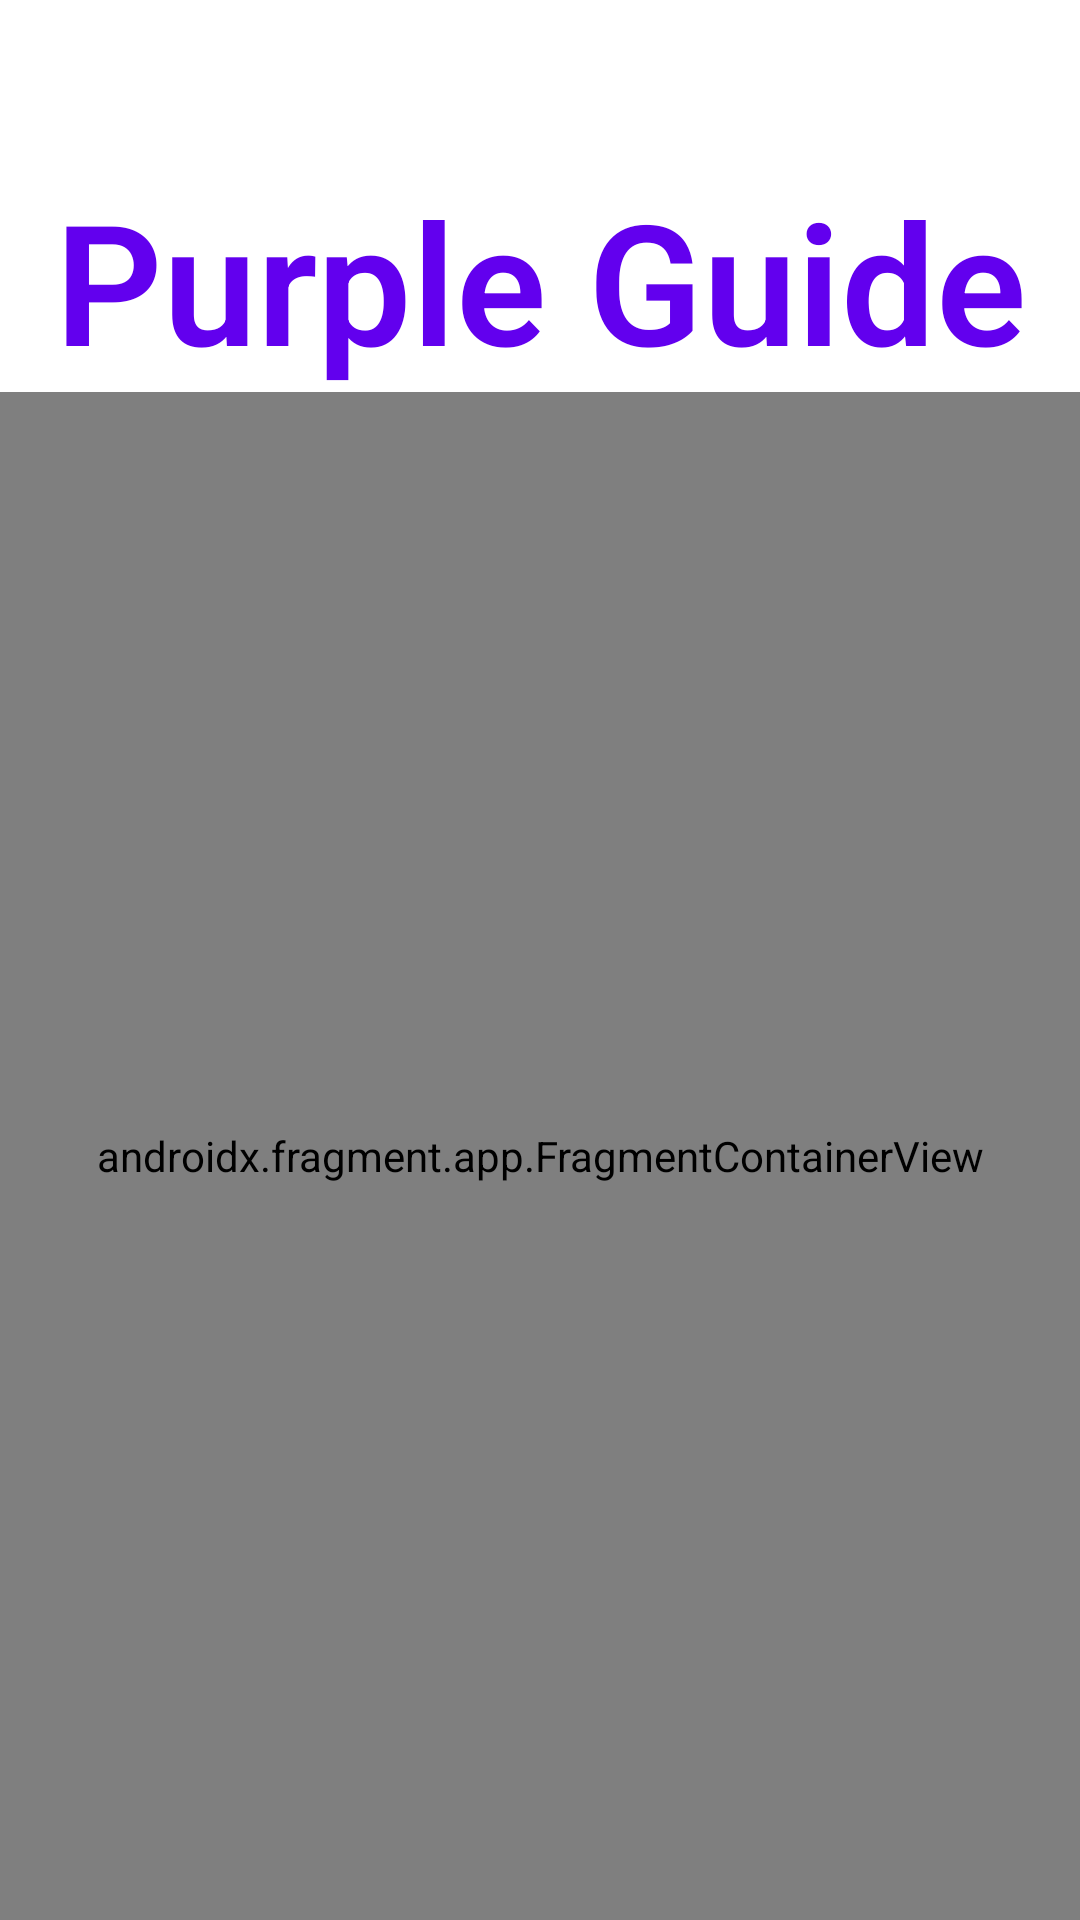

Produce the Android XML layout that renders to this screen, including the resource entries it uses.
<!-- AndroidManifest.xml: activity theme Theme.MaterialComponents.DayNight.NoActionBar -->
<!-- res/layout/activity_login.xml -->
<?xml version="1.0" encoding="utf-8"?>
<androidx.constraintlayout.widget.ConstraintLayout xmlns:android="http://schemas.android.com/apk/res/android"
    xmlns:app="http://schemas.android.com/apk/res-auto"
    xmlns:tools="http://schemas.android.com/tools"
    android:layout_width="match_parent"
    android:layout_height="match_parent"
    tools:context=".Activities.LoginActivity">

    <TextView
        android:id="@+id/textView"
        style="@style/TextAppearance.AppCompat.Display3"
        android:layout_width="wrap_content"
        android:layout_height="wrap_content"
        android:layout_marginTop="56dp"
        android:fontFamily="sans-serif-light"
        android:text="@string/app_name"
        android:textColor="@color/purple_500"
        android:textStyle="bold"
        app:layout_constraintEnd_toEndOf="parent"
        app:layout_constraintStart_toStartOf="parent"
        app:layout_constraintTop_toTopOf="parent" />

    <androidx.fragment.app.FragmentContainerView
        android:id="@+id/login_fragment_container"
        android:name="androidx.navigation.fragment.NavHostFragment"
        android:layout_width="0dp"
        android:layout_margin="@dimen/grid_3x"
        android:layout_height="0dp"
        app:defaultNavHost="true"
        app:layout_constraintBottom_toBottomOf="parent"
        app:layout_constraintEnd_toEndOf="parent"
        app:layout_constraintStart_toStartOf="parent"
        app:layout_constraintTop_toBottomOf="@+id/textView"
        app:navGraph="@navigation/login_nav_graph"
        tools:context=".Activities.LoginActivity" />
</androidx.constraintlayout.widget.ConstraintLayout>
<!-- resources referenced by this layout -->
<resources>
  <string name="app_name">Purple Guide</string>
  <!-- not gathered from this repository: default colours our renderer supplied (Android Studio template values) -->
  <color name="purple_500">#FF6200EE</color>
</resources>
